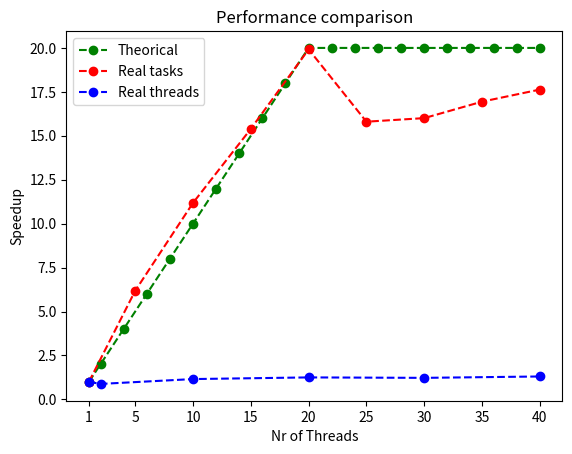

Reproduce this figure in Python.
import matplotlib.pyplot as plt

def plot_points(points_ganho_task,points_ganho_thread, points_esperado):
    x_values_gtask, y_values_gtask = zip(*points_ganho_task)
    x_values_gthread, y_values_gthread = zip(*points_ganho_thread)
    x_values_e, y_values_e = zip(*points_esperado)  
    plt.plot(x_values_e, y_values_e, linestyle='--', marker='o', color='green', label="Theorical")
    plt.plot(x_values_gtask, y_values_gtask, linestyle='--', marker='o', color='red',   label="Real tasks")
    plt.plot(x_values_gthread, y_values_gthread, linestyle='--', marker='o', color='blue',   label="Real threads")

    plt.xticks(x_values_gtask)
    plt.xlabel('Nr of Threads')
    plt.ylabel('Speedup')
    plt.title('Performance comparison')
    plt.legend()
    plt.show()

x1  = 43.423
x2  = 39.835
x4  = 25.436
x6  = 15.720
x8  = 12.258
x10 = 10.259
x12 =  8.823
x14 =  7.720
x16 =  6.748
x18 =  6.098
x20 =  5.596
x22 =  5.674
x24 =  5.354
x26 =  4.917
x28 =  4.599
x30 =  4.143
x32 =  3.846
x34 =  3.690
x36 =  3.554
x38 =  3.300
x40 =  3.227


x5  = 7.027
x10 = 3.884
x15 = 2.821
x20 = 2.180
x25 = 2.748
x30 = 2.713
x35 = 2.563
x40 = 2.463

# x_task_lista = [x1,x2,x4,x6,x8,x10,x12,x14,x16,x18,x20,x22,x24,x26,x28,x30,x32,x34,x36,x38,x40]
x_task_lista = [x1,x5,x10,x15,x20,x25,x30,x35,x40]
ganho_tasks = [x1 / elem for elem in x_task_lista]

x2  = 49.379
x10 = 37.580
x20 = 34.734
x30 = 35.463
# x38 = 33.338
x40 = 33.324

x_thread_lista = [x1,x2,x10,x20,x30,x40]
ganho_thread = [x1 / elem for elem in x_thread_lista]

ganho_esperado = [1] + [value for value in range(2,22,2)] +[20 for i in range(20,42,2)]

x  = [1]   + [i for i in range(2 ,42,2 )]
x1 = [1]   + [i for i in range(5 ,42,5 )]
x2 = [1,2] + [i for i in range(10,50,10)]
points_ganho_tasks = list(zip(x1,ganho_tasks))
points_ganho_thread = list(zip(x2,ganho_thread))
points_esperado = list(zip(x,ganho_esperado))
plot_points(points_ganho_tasks,points_ganho_thread,points_esperado)
